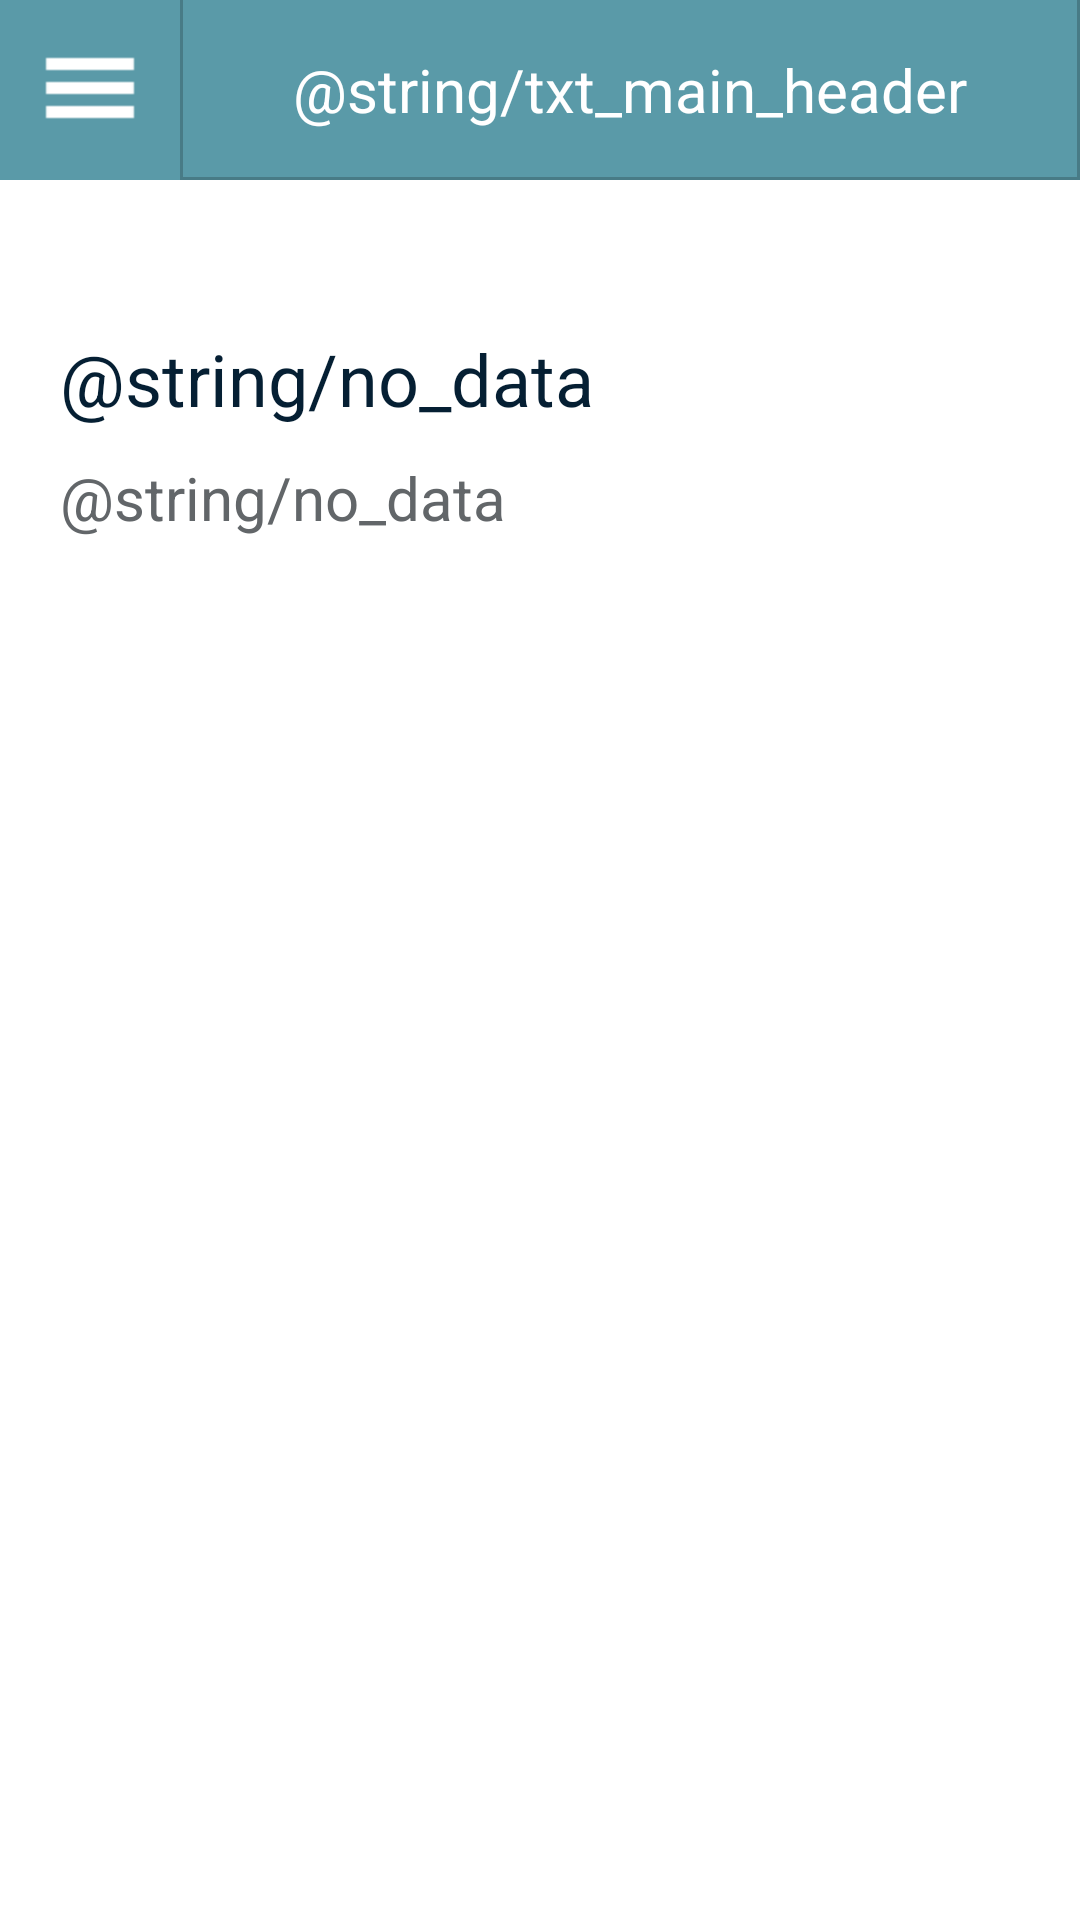

Write the Android layout XML for this screen, with the resource values it uses.
<!-- AndroidManifest.xml: application theme AppTheme -->
<!-- res/layout/activity_lookup.xml -->
<RelativeLayout xmlns:android="http://schemas.android.com/apk/res/android"
    xmlns:tools="http://schemas.android.com/tools"
    android:id="@+id/root"
    android:layout_width="match_parent"
    android:layout_height="match_parent"
    android:background="@color/white"
    android:orientation="vertical" >

    <LinearLayout
        android:layout_width="match_parent"
        android:layout_height="match_parent"
        android:background="@color/white"
        android:orientation="vertical" >

        <include
            android:id="@+id/main_menu_header"
            layout="@layout/header_main_layout" />

        <ScrollView
            android:id="@+id/scrollView1"
            android:layout_width="match_parent"
            android:layout_height="wrap_content" >

	        <LinearLayout
	            android:layout_width="match_parent"
	            android:layout_height="wrap_content"
	            android:orientation="vertical" >
	
	            <TextView
	                android:id="@+id/tv_lookup_name"
	                android:layout_width="match_parent"
	                android:layout_height="wrap_content"
	                android:layout_marginBottom="@dimen/dim_10"
	                android:layout_marginLeft="@dimen/dim_20"
	                android:layout_marginRight="@dimen/dim_20"
	                android:layout_marginTop="@dimen/dim_50"
	                android:tag="bold"
	                android:text="@string/no_data"
	                android:textColor="@color/blue_051f33"
	                android:textSize="24sp" />
	
	            <TextView
	                android:id="@+id/tv_lookup_desc"
	                android:layout_width="match_parent"
	                android:layout_height="wrap_content"
	                android:layout_marginLeft="@dimen/dim_20"
	                android:layout_marginRight="@dimen/dim_20"
	                android:text="@string/no_data"
	                android:textColor="@color/gray_626669"
	                android:textSize="20sp" />
	
	        </LinearLayout>
        </ScrollView>
    </LinearLayout>

</RelativeLayout>
<!-- res/layout/header_main_layout.xml (included above) -->
<?xml version="1.0" encoding="utf-8"?>
<RelativeLayout xmlns:android="http://schemas.android.com/apk/res/android"
    android:layout_width="fill_parent"
    android:layout_height="@dimen/height"
    android:layout_alignParentTop="true"
    android:background="@color/blue" >

    <LinearLayout
        android:id="@+id/line"
        android:orientation="horizontal"
        android:layout_width="fill_parent"
        android:layout_height="@dimen/divider_size"
        android:layout_alignParentBottom="true"
        android:background="@color/dark_blue" >
    </LinearLayout>

    <LinearLayout
        android:layout_width="fill_parent"
        android:layout_height="200dp" >

        <ImageButton
            android:id="@+id/btn_header_menu"
            android:layout_width="@dimen/width"
            android:layout_height="fill_parent"
            android:background="@drawable/ui_button_blue"
            android:contentDescription="@string/desc"
            android:src="@drawable/ico_list" />

        <LinearLayout
            android:layout_width="@dimen/divider_size"
            android:layout_height="fill_parent"
            android:background="@color/dark_blue" >
        </LinearLayout>

        <TextView
            android:id="@+id/tv_header_main_title"
            android:layout_width="0dip"
            android:layout_height="fill_parent"
            android:layout_weight="1"
            android:gravity="center"
            android:tag="bold"
            android:text="@string/txt_main_header"
            android:textColor="@color/white"
            android:textSize="@dimen/tex_size_xxlarge" />

        <LinearLayout
            android:layout_width="@dimen/divider_size"
            android:layout_height="fill_parent"
            android:background="@color/dark_blue" >
        </LinearLayout>
    </LinearLayout>

</RelativeLayout>
<!-- resources referenced by this layout -->
<resources>
  <color name="blue">#5a9aa8</color>
  <color name="blue_051f33">#051f33</color>
  <color name="dark_blue">#487b86</color>
  <color name="gray_626669">#626669</color>
  <color name="white">#ffffff</color>
  <dimen name="dim_10">10dp</dimen>
  <dimen name="dim_20">20dp</dimen>
  <dimen name="dim_50">50dp</dimen>
  <dimen name="divider_size">1dp</dimen>
  <dimen name="height">60dp</dimen>
  <dimen name="tex_size_xxlarge">20sp</dimen>
  <dimen name="width">60dp</dimen>
  <!-- drawable ico_list: png bitmap (drawable-hdpi, 198 bytes) -->
  <!-- drawable ui_button_blue (drawable) -->
  <?xml version="1.0" encoding="utf-8"?>
  <selector xmlns:android="http://schemas.android.com/apk/res/android">
     <item 
      	android:state_pressed="true" 
      	android:state_enabled="true"
          android:drawable="@color/dark_blue" />
      <item 
      	android:state_focused="true" 
      	android:state_enabled="true"
          android:drawable="@color/dark_blue" />
      <item 
      	android:state_enabled="true"
          android:drawable="@color/blue" />
      <item 
      	android:state_enabled="false"
          android:drawable="@color/gray_79" />
  </selector>
  <style name="AppTheme" parent="android:Theme">
          <item name="android:windowTitleSize">0dp</item>
          <item name="android:windowBackground">@color/offwhite</item>
      </style>
  <color name="gray_79">#4f4f4f</color>
  <color name="offwhite">#ece8e1</color>
</resources>
